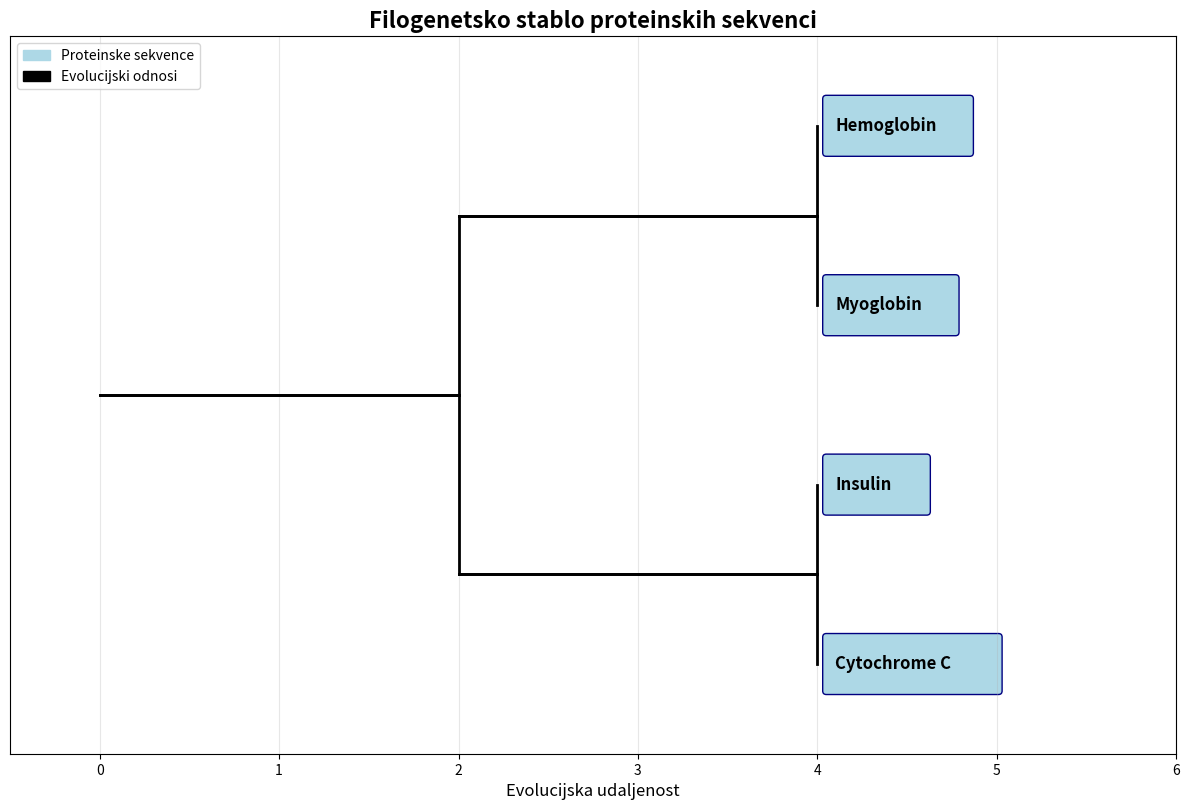

Source code (Python):
import matplotlib.pyplot as plt
import numpy as np
from matplotlib.patches import FancyBboxPatch
import matplotlib.patches as mpatches

def create_phylogenetic_tree():
    fig, ax = plt.subplots(1, 1, figsize=(12, 8))
    
    nodes = {
        'root': (0, 2),
        'branch1': (2, 3),
        'branch2': (2, 1),
        'hemoglobin': (4, 3.5),
        'myoglobin': (4, 2.5),
        'insulin': (4, 1.5),
        'cytochrome': (4, 0.5)
    }
    
    branches = [
        ('root', 'branch1'),
        ('root', 'branch2'),
        ('branch1', 'hemoglobin'),
        ('branch1', 'myoglobin'),
        ('branch2', 'insulin'),
        ('branch2', 'cytochrome')
    ]
    
    for start, end in branches:
        x1, y1 = nodes[start]
        x2, y2 = nodes[end]
        
        ax.plot([x1, x2], [y1, y1], 'k-', linewidth=2)
        ax.plot([x2, x2], [y1, y2], 'k-', linewidth=2)
    
    protein_labels = ['Hemoglobin', 'Myoglobin', 'Insulin', 'Cytochrome C']
    protein_positions = [(4, 3.5), (4, 2.5), (4, 1.5), (4, 0.5)]
    
    for i, (label, pos) in enumerate(zip(protein_labels, protein_positions)):
        ax.text(pos[0] + 0.1, pos[1], label, fontsize=12, 
                verticalalignment='center', fontweight='bold')
        
        bbox = FancyBboxPatch((pos[0] + 0.05, pos[1] - 0.15), 
                             len(label) * 0.08, 0.3,
                             boxstyle="round,pad=0.02", 
                             facecolor='lightblue', 
                             edgecolor='navy', linewidth=1)
        ax.add_patch(bbox)
    
    ax.set_xlim(-0.5, 6)
    ax.set_ylim(0, 4)
    ax.set_title('Filogenetsko stablo proteinskih sekvenci', fontsize=16, fontweight='bold')
    ax.set_xlabel('Evolucijska udaljenost', fontsize=12)
    ax.grid(True, alpha=0.3)
    ax.set_aspect('equal')
    
    ax.set_yticks([])
    
    legend_elements = [
        mpatches.Patch(color='lightblue', label='Proteinske sekvence'),
        mpatches.Patch(color='black', label='Evolucijski odnosi')
    ]
    ax.legend(handles=legend_elements, loc='upper left')
    
    plt.tight_layout()
    plt.savefig('filogenetsko_stablo.png', dpi=300, bbox_inches='tight')
    plt.show()
    
    print("Filogenetsko stablo je uspješno generirano i spremljeno kao 'filogenetsko_stablo.png'")
    print("\nObjašnjenje:")
    print("- Hemoglobin i Myoglobin su srodnije (oba su proteini koji vežu kisik)")
    print("- Insulin i Cytochrome C su na zasebnoj grani")
    print("- Duljina grana predstavlja evolucijsku udaljenost između proteina")

if __name__ == "__main__":
    create_phylogenetic_tree()
